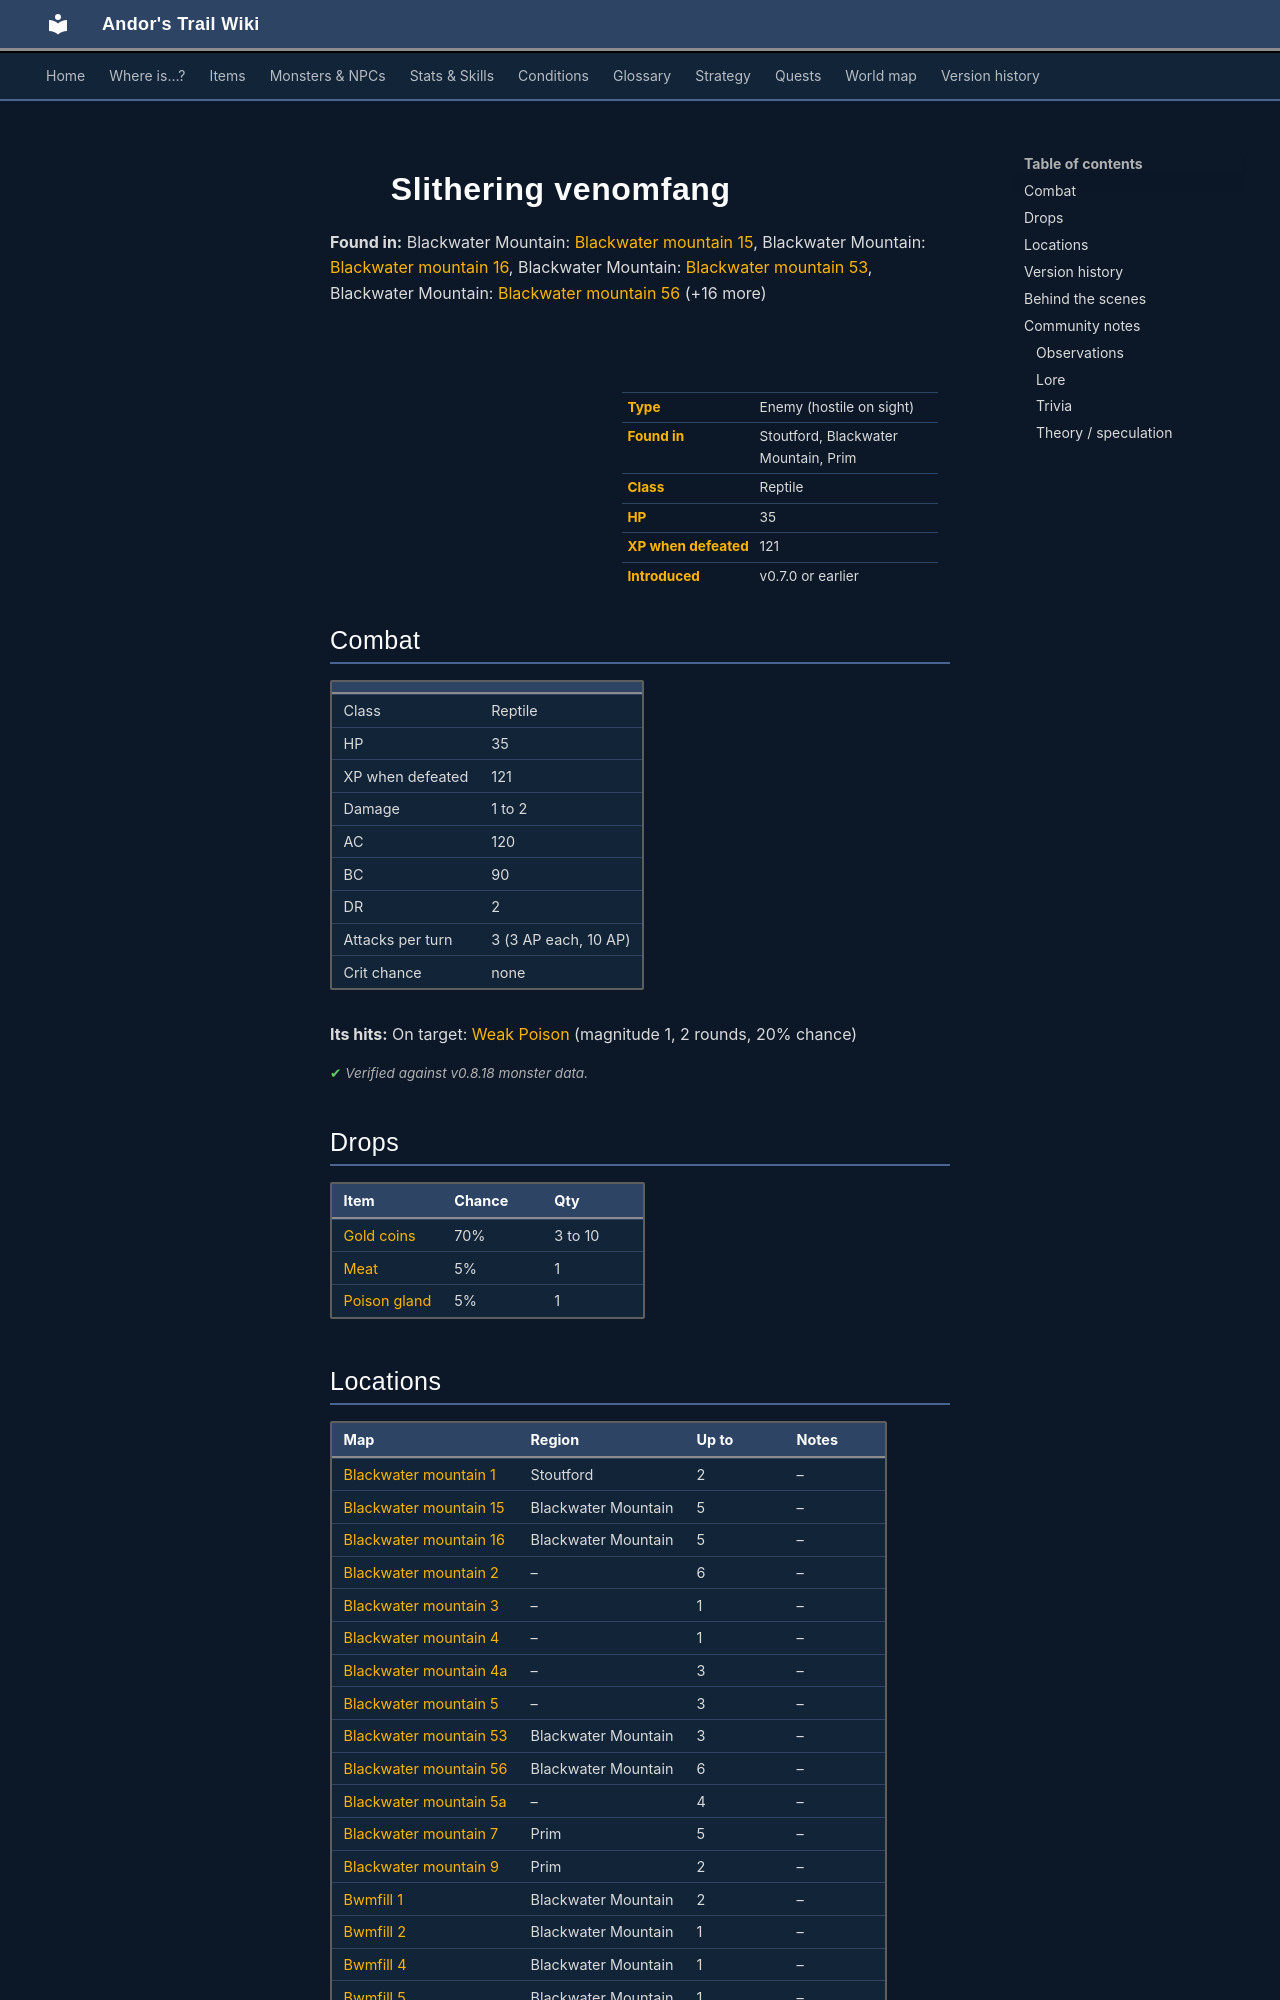

repository: asdfghjkl628/Andor-s-Trail-Wikiiii · page: monsters/slithering_venomfang/index.html · generator: mkdocs

---
description: "Slithering venomfang is an enemy in Andor's Trail (reptile) with 35 HP, worth 121 XP, found in Stoutford, Blackwater Mountain, Prim. Drops: Gold coins, Meat, Poison gland."
---

# ![](../assets/icons/monsters/monsters_snakes_2.png){ .sprite } Slithering venomfang

**Found in:** Blackwater Mountain: [Blackwater mountain 15](../maps/blackwater_mountain15.md), Blackwater Mountain: [Blackwater mountain 16](../maps/blackwater_mountain16.md), Blackwater Mountain: [Blackwater mountain 53](../maps/blackwater_mountain53.md), Blackwater Mountain: [Blackwater mountain 56](../maps/blackwater_mountain56.md) (+16 more)

<div class="infobox" markdown>

<p class="ib-img"><img class="sprite" src="../../assets/icons/monsters/monsters_snakes_2.png" alt=""></p>

| | |
|---|---|
| **Type** | Enemy (hostile on sight) |
| **Found in** | Stoutford, Blackwater Mountain, Prim |
| **Class** | Reptile |
| **HP** | 35 |
| **XP when defeated** | 121 |
| **Introduced** | v0.7.0 or earlier |

</div>

## Combat

| | |
|---|---|
| Class | Reptile |
| HP | 35 |
| XP when defeated | 121 |
| Damage | 1 to 2 |
| AC | 120 |
| BC | 90 |
| DR | 2 |
| Attacks per turn | 3 (3 AP each, 10 AP) |
| Crit chance | none |

**Its hits:** On target: [Weak Poison](../conditions/poison_weak.md) (magnitude 1, 2 rounds, 20% chance)


<p class="verified">Verified against v0.8.18 monster data.</p>

## Drops

| Item | Chance | Qty |
|---|---|---|
| [Gold coins](../items/gold.md) | 70% | 3 to 10 |
| [Meat](../items/meat.md) | 5% | 1 |
| [Poison gland](../items/gland.md) | 5% | 1 |

## Locations

| Map | Region | Up to | Notes |
|---|---|---|---|
| [Blackwater mountain 1](../maps/blackwater_mountain1.md) | Stoutford | 2 | – |
| [Blackwater mountain 15](../maps/blackwater_mountain15.md) | Blackwater Mountain | 5 | – |
| [Blackwater mountain 16](../maps/blackwater_mountain16.md) | Blackwater Mountain | 5 | – |
| [Blackwater mountain 2](../maps/blackwater_mountain2.md) | – | 6 | – |
| [Blackwater mountain 3](../maps/blackwater_mountain3.md) | – | 1 | – |
| [Blackwater mountain 4](../maps/blackwater_mountain4.md) | – | 1 | – |
| [Blackwater mountain 4a](../maps/blackwater_mountain4a.md) | – | 3 | – |
| [Blackwater mountain 5](../maps/blackwater_mountain5.md) | – | 3 | – |
| [Blackwater mountain 53](../maps/blackwater_mountain53.md) | Blackwater Mountain | 3 | – |
| [Blackwater mountain 56](../maps/blackwater_mountain56.md) | Blackwater Mountain | 6 | – |
| [Blackwater mountain 5a](../maps/blackwater_mountain5a.md) | – | 4 | – |
| [Blackwater mountain 7](../maps/blackwater_mountain7.md) | Prim | 5 | – |
| [Blackwater mountain 9](../maps/blackwater_mountain9.md) | Prim | 2 | – |
| [Bwmfill 1](../maps/bwmfill1.md) | Blackwater Mountain | 2 | – |
| [Bwmfill 2](../maps/bwmfill2.md) | Blackwater Mountain | 1 | – |
| [Bwmfill 4](../maps/bwmfill4.md) | Blackwater Mountain | 1 | – |
| [Bwmfill 5](../maps/bwmfill5.md) | Blackwater Mountain | 1 | – |
| [Bwmfill 6](../maps/bwmfill6.md) | Blackwater Mountain | 1 | – |
| [Bwmfill 7](../maps/bwmfill7.md) | Blackwater Mountain | 1 | – |
| [Lake shore road 2](../maps/lake_shore_road_2.md) | Flagstone Prison | 2 | – |


## Version history

| Version | Change |
|---|---|
| [v0.7.0](../versions/0.7.0.md) | Present in v0.7.0 (earliest release tracked) |
| [v0.7.2](../versions/0.7.2.md) | On hit, condition on target: [Weak Poison](../conditions/poison_weak.md) (magnitude 1, 2 rounds, 20% chance) → (magnitude 1, 2 rounds, 20% chance) |

<p class="verified">Verified against v0.8.18 and every earlier release back to v0.7.0 (game data compared release by release).</p>
